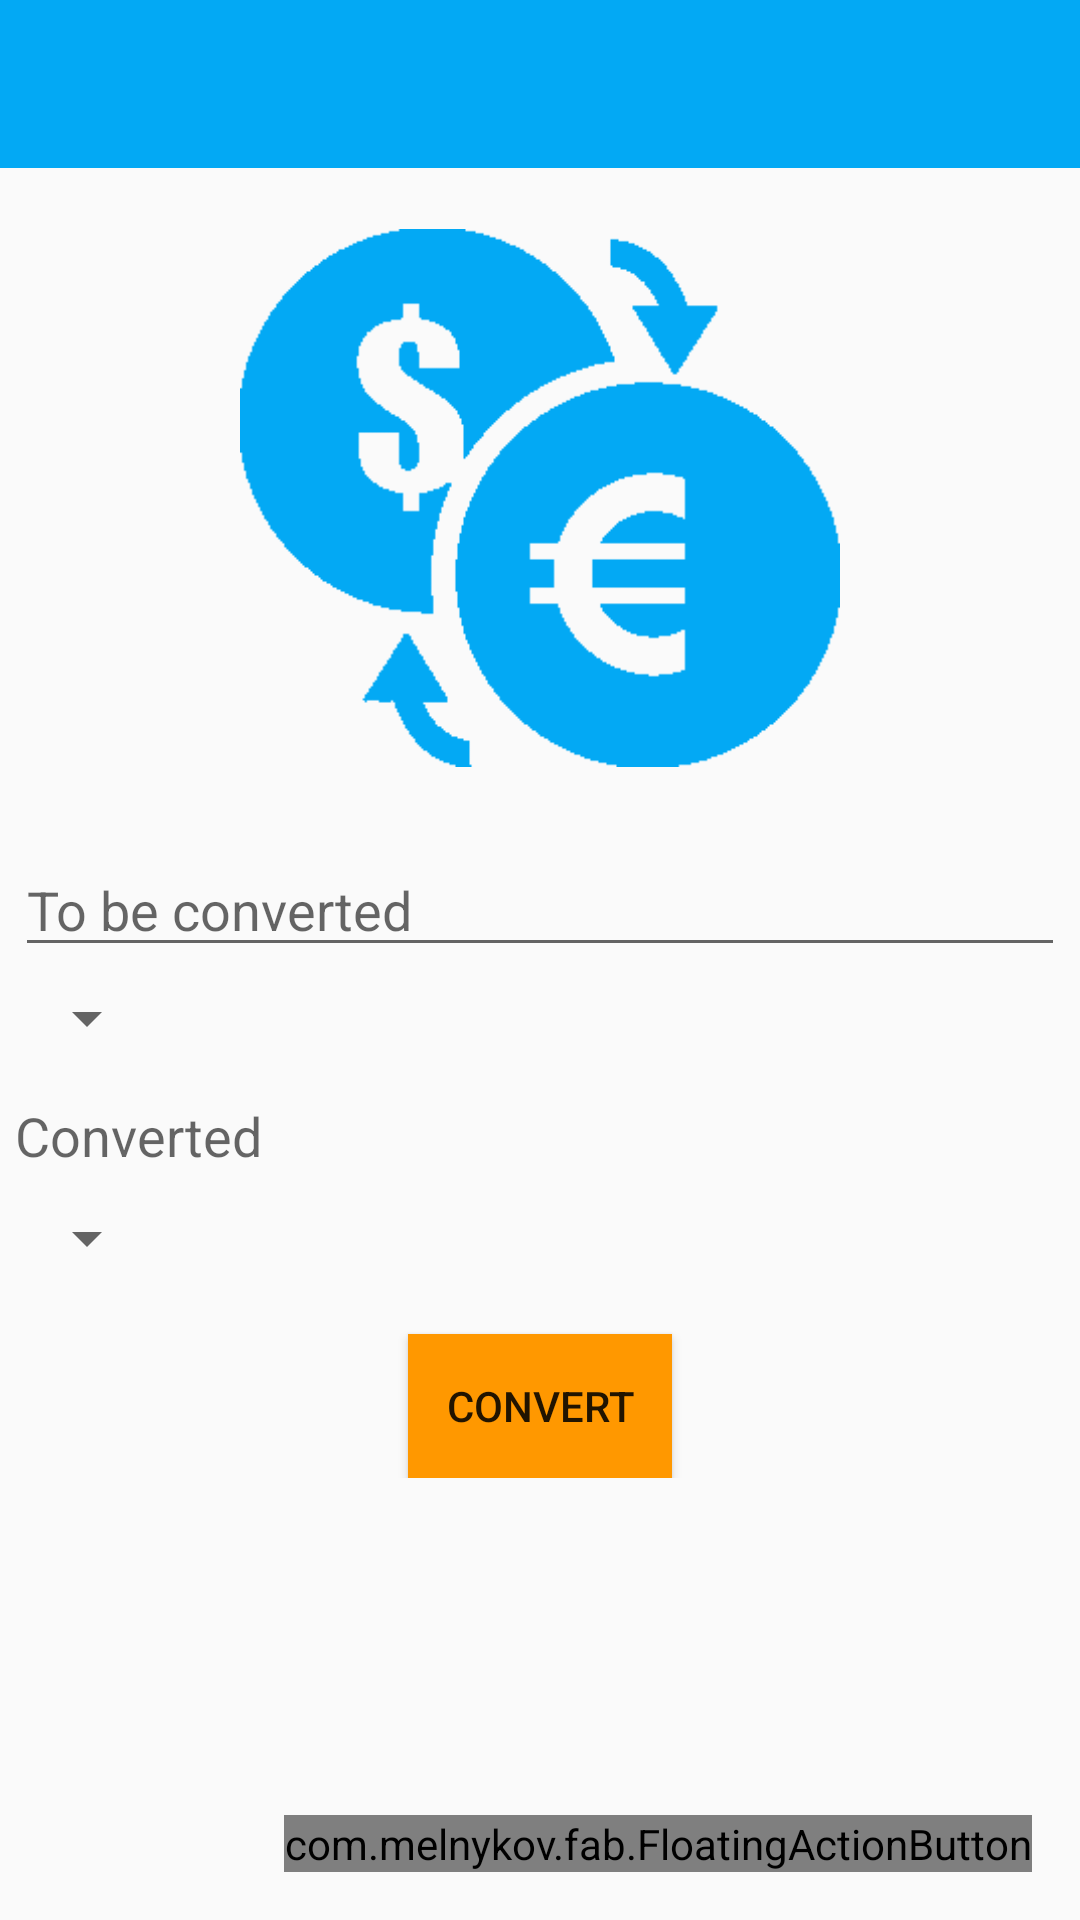

Layout XML and referenced resources for this Android screen:
<!-- AndroidManifest.xml: application theme AppTheme -->
<!-- res/layout/activity_main.xml -->
<RelativeLayout xmlns:android="http://schemas.android.com/apk/res/android"
    xmlns:tools="http://schemas.android.com/tools"
    xmlns:fab="http://schemas.android.com/apk/res-auto"
    android:layout_width="match_parent"
    android:layout_height="match_parent"

    tools:context=".MainActivity"
    >

    <include
        android:id="@+id/app_bar"
        layout="@layout/app_bar"></include>
    <ImageView
        android:layout_width="200dp"
        android:layout_height="200dp"
        android:id="@+id/imageView"
        android:layout_below="@+id/app_bar"
        android:layout_centerHorizontal="true"
        android:layout_marginTop="10dp"

        android:src="@drawable/conversionicon"
        />

    <RelativeLayout
        android:layout_width="wrap_content"
        android:layout_height="wrap_content"
        android:layout_below="@+id/imageView"
        android:padding="5dp"
        android:layout_marginTop="10dp"
        >


        <EditText
            android:id="@+id/et1"
            android:layout_width="match_parent"
            android:layout_height="wrap_content"
            android:inputType="numberDecimal"
            android:digits="0123456789."
            android:hint="To be converted" />

        <Spinner
            android:id="@+id/spinner1"
            android:layout_width="wrap_content"
            android:layout_height="wrap_content"
            android:layout_below="@+id/et1"
            android:layout_marginTop="5dp">

        </Spinner>

        <TextView
            android:id="@+id/et2"
            android:layout_width="match_parent"
            android:layout_height="wrap_content"
            android:layout_below="@+id/spinner1"
            android:layout_marginBottom="5dp"
            android:layout_marginTop="15dp"
            android:hint="Converted"
            android:textAppearance="?android:textAppearanceMedium" />

        <Spinner
            android:id="@+id/spinner2"
            android:layout_width="wrap_content"
            android:layout_height="wrap_content"
            android:layout_below="@+id/et2"
            android:layout_marginTop="5dp">

        </Spinner>

        <Button
            android:id="@+id/convert"
            android:layout_width="wrap_content"
            android:layout_height="wrap_content"
            android:layout_below="@+id/spinner2"
            android:layout_centerHorizontal="true"
            android:background="@color/accentColor"
            android:text="Convert"
            android:layout_marginTop="20dp"
            />

    </RelativeLayout>

    <com.melnykov.fab.FloatingActionButton
        android:id="@+id/fab"
        android:layout_width="wrap_content"
        android:layout_height="wrap_content"
        android:layout_alignParentBottom="true"
        android:layout_alignParentRight="true"
        android:layout_margin="16dp"

        android:src="@drawable/questionicon"
        fab:fab_colorNormal="#FFFFFF"
        fab:fab_colorPressed="#FFFFFF"
        fab:fab_colorRipple="#50FFFFFF" />
</RelativeLayout>
<!-- res/layout/app_bar.xml (included above) -->
<?xml version="1.0" encoding="utf-8"?>
<android.support.v7.widget.Toolbar xmlns:android="http://schemas.android.com/apk/res/android"
    android:layout_width="match_parent"
    android:layout_height="wrap_content"
    android:background="@color/primaryColor"
    android:popupTheme="@style/ThemeOverlay.AppCompat.Dark"
    android:theme="@style/MyCustomActionBarTheme"

    >

</android.support.v7.widget.Toolbar>
<!-- resources referenced by this layout -->
<resources>
  <color name="accentColor">#FF9800</color>
  <color name="primaryColor">#03A9F4</color>
  <!-- drawable conversionicon: png bitmap (drawable, 5332 bytes) -->
  <!-- drawable questionicon: png bitmap (drawable, 6088 bytes) -->
  <style name="MyCustomActionBarTheme" parent="ThemeOverlay.AppCompat.Dark">
      <item name="android:textColorPrimary">#FFFFFF</item>
      <item name="android:textColorSecondary">#FFFFFF</item>
      <item name="colorPrimary">#FFFFFF</item>
  
  
      <item name="colorAccent">#FF9800</item>
      </style>
  <style name="AppTheme" parent="Theme.AppCompat.Light.NoActionBar">
  
      </style>
</resources>
